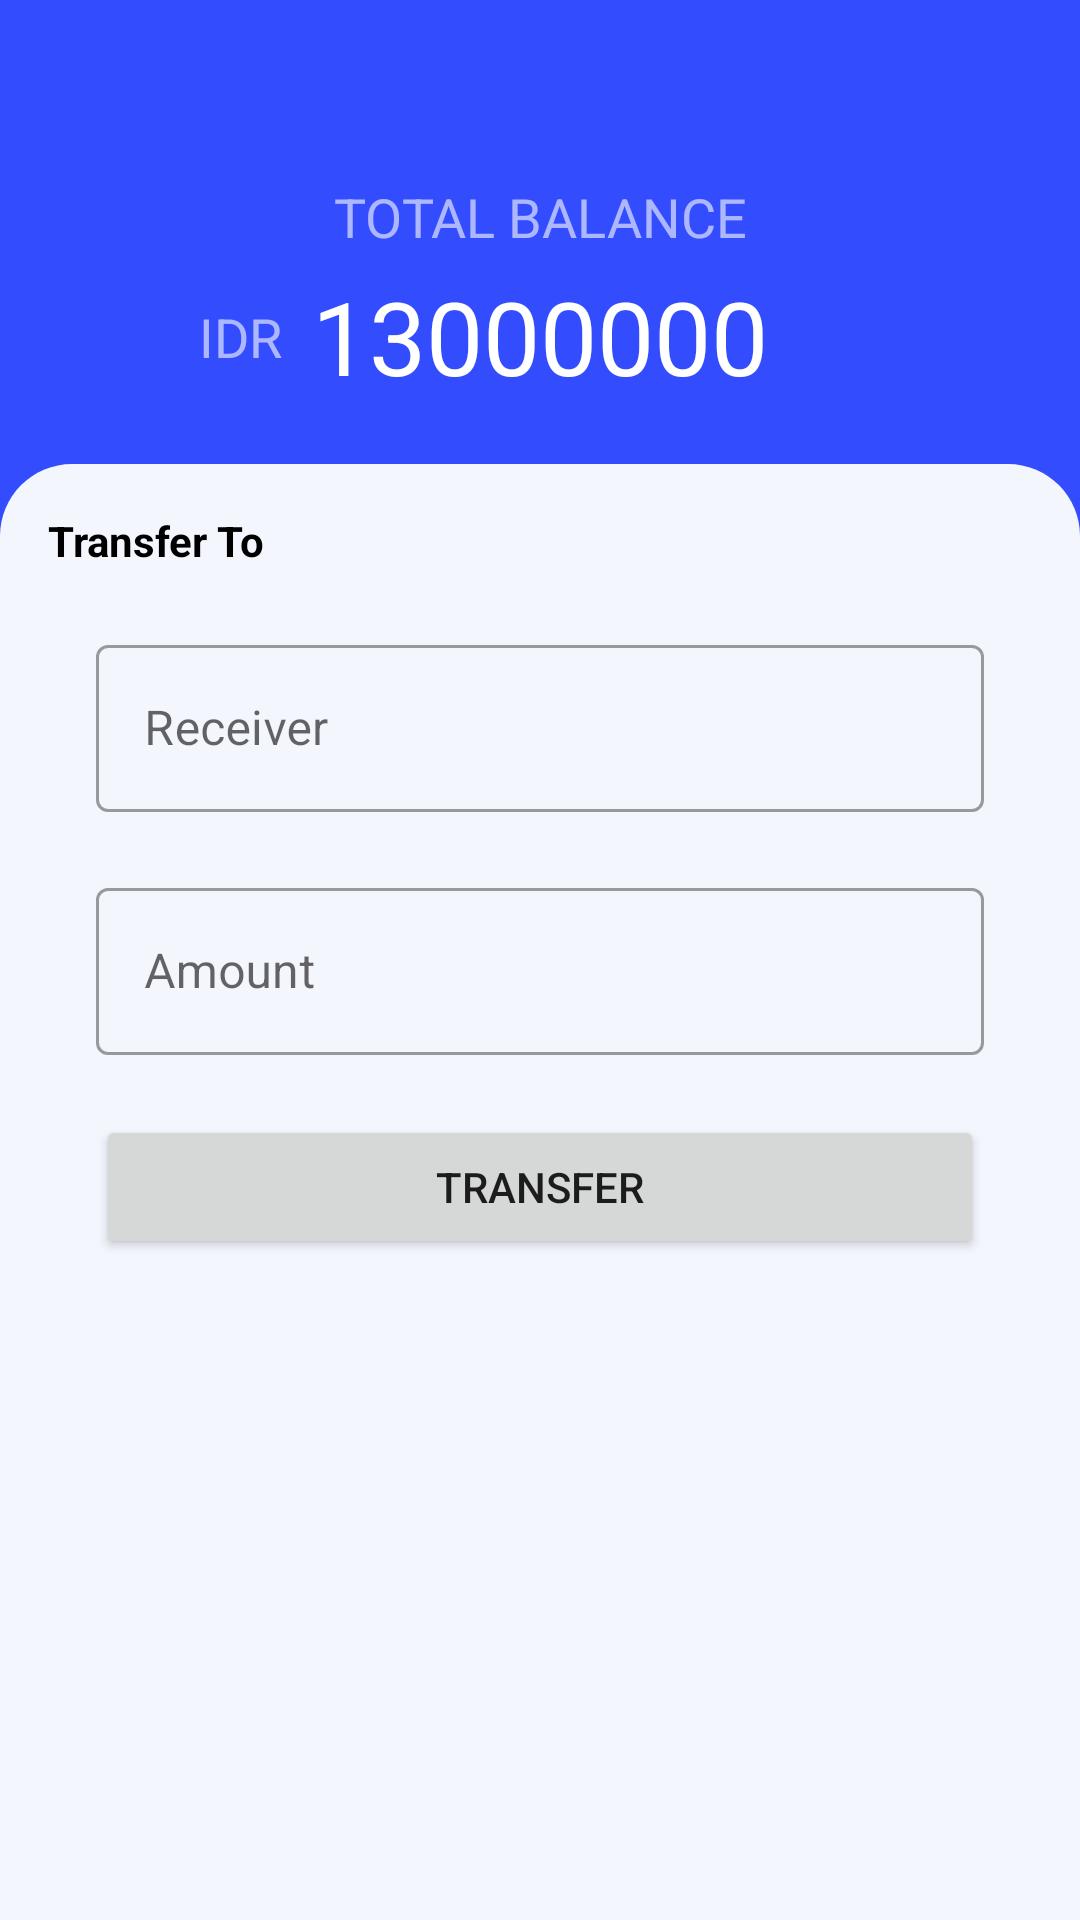

Reconstruct the res/layout file that produces this screen, plus the resources it refers to.
<!-- AndroidManifest.xml: application theme Theme.EWallet -->
<!-- res/layout/fragment_transfer.xml -->
<?xml version="1.0" encoding="utf-8"?>
<androidx.constraintlayout.widget.ConstraintLayout xmlns:android="http://schemas.android.com/apk/res/android"
    xmlns:app="http://schemas.android.com/apk/res-auto"
    xmlns:tools="http://schemas.android.com/tools"
    android:layout_width="match_parent"
    android:layout_height="match_parent"
    android:background="#324CFE"
    tools:context=".presentation.home.HomeFragment">

    <androidx.appcompat.widget.AppCompatImageView
        android:id="@+id/iv_back"
        android:layout_margin="10dp"
        app:srcCompat="@drawable/ic_back"
        app:layout_constraintTop_toTopOf="parent"
        app:layout_constraintStart_toStartOf="parent"
        android:layout_width="30dp"
        android:layout_height="30dp"/>
    
    <androidx.appcompat.widget.AppCompatTextView
        android:id="@+id/tv_total_balance"
        style="@style/TextAppearance.AppCompat.Medium"
        android:layout_width="match_parent"
        android:layout_height="wrap_content"
        android:layout_marginTop="20dp"
        android:alpha="0.6"
        android:text="TOTAL BALANCE"
        android:textAlignment="center"
        android:textColor="@color/white"
        app:layout_constraintTop_toBottomOf="@id/iv_back" />

    <androidx.appcompat.widget.AppCompatTextView
        android:id="@+id/tv_balance_value"
        style="@style/TextAppearance.AppCompat.Display1"
        android:layout_width="wrap_content"
        android:layout_height="wrap_content"
        android:layout_marginTop="5dp"
        android:text="13000000"
        android:textColor="@color/white"
        app:layout_constraintEnd_toEndOf="parent"
        app:layout_constraintStart_toStartOf="parent"
        app:layout_constraintTop_toBottomOf="@id/tv_total_balance" />

    <androidx.appcompat.widget.AppCompatTextView
        style="@style/TextAppearance.AppCompat.Medium"
        android:layout_width="wrap_content"
        android:layout_height="wrap_content"
        android:layout_marginEnd="10dp"
        android:alpha="0.6"
        android:text="IDR"
        android:textColor="@color/white"
        app:layout_constraintBottom_toBottomOf="@id/tv_balance_value"
        app:layout_constraintEnd_toStartOf="@id/tv_balance_value"
        app:layout_constraintTop_toTopOf="@id/tv_balance_value" />


    <androidx.constraintlayout.widget.ConstraintLayout
        android:padding="16dp"
        android:layout_marginTop="20dp"
        android:background="@drawable/card_background"
        app:layout_constraintTop_toBottomOf="@id/tv_balance_value"
        app:layout_constraintBottom_toBottomOf="parent"
        android:layout_width="match_parent"
        android:layout_height="0dp">
        <androidx.appcompat.widget.AppCompatTextView
            android:text="Transfer To"
            android:id="@+id/tv_top_up_wallet"
            app:layout_constraintTop_toTopOf="parent"
            app:layout_constraintStart_toStartOf="parent"
            android:layout_width="wrap_content"
            android:textColor="@color/black"
            style="@style/TextAppearance.AppCompat.Body1"
            android:textStyle="bold"
            android:layout_height="wrap_content"/>
        <com.google.android.material.textfield.TextInputLayout
            android:id="@+id/input_receiver"
            android:layout_marginTop="20dp"
            android:layout_marginHorizontal="16dp"
            app:layout_constraintTop_toBottomOf="@id/tv_top_up_wallet"
            style="@style/Widget.MaterialComponents.TextInputLayout.OutlinedBox"
            app:hintAnimationEnabled="true"
            android:layout_width="match_parent"
            android:layout_height="wrap_content">
            <com.google.android.material.textfield.TextInputEditText
                android:id="@+id/et_receiver"
                android:inputType="textPersonName"
                android:layout_width="match_parent"
                android:hint="Receiver"
                android:layout_height="wrap_content"/>
        </com.google.android.material.textfield.TextInputLayout>


        <com.google.android.material.textfield.TextInputLayout
            android:id="@+id/input_amount"
            android:layout_marginTop="20dp"
            android:layout_marginHorizontal="16dp"
            app:layout_constraintTop_toBottomOf="@id/input_receiver"
            style="@style/Widget.MaterialComponents.TextInputLayout.OutlinedBox"
            app:hintAnimationEnabled="true"
            android:layout_width="match_parent"
            android:layout_height="wrap_content">
            <com.google.android.material.textfield.TextInputEditText
                android:id="@+id/et_amount"
                android:layout_width="match_parent"
                android:inputType="number"
                android:hint="Amount"
                android:layout_height="wrap_content"/>
        </com.google.android.material.textfield.TextInputLayout>

        <androidx.appcompat.widget.AppCompatButton
            android:id="@+id/btn_transfer"
            android:layout_marginTop="20dp"
            android:text="Transfer"
            app:layout_constraintTop_toBottomOf="@id/input_amount"
            app:layout_constraintStart_toStartOf="@id/input_amount"
            app:layout_constraintEnd_toEndOf="@id/input_amount"
            android:layout_width="0dp"
            android:layout_height="wrap_content"/>

        <androidx.appcompat.widget.AppCompatTextView
            android:id="@+id/tv_error"
            style="@style/TextAppearance.AppCompat.Medium"
            android:layout_width="match_parent"
            android:layout_height="wrap_content"
            android:layout_marginTop="10dp"
            android:alpha="0.6"
            android:textAlignment="center"
            android:textColor="@android:color/holo_red_dark"
            app:layout_constraintTop_toBottomOf="@id/btn_transfer" />

    </androidx.constraintlayout.widget.ConstraintLayout>


</androidx.constraintlayout.widget.ConstraintLayout>
<!-- resources referenced by this layout -->
<resources>
  <color name="black">#FF000000</color>
  <color name="white">#FFFFFFFF</color>
  <!-- drawable card_background (drawable) -->
  <?xml version="1.0" encoding="UTF-8"?>
  <shape xmlns:android="http://schemas.android.com/apk/res/android">
      <solid android:color="#F4F6FE"/>
      <corners android:topLeftRadius="24dp" android:topRightRadius="24dp"
          android:bottomLeftRadius="0dp" android:bottomRightRadius="0dp"/>
  </shape>
  <style name="Theme.EWallet" parent="Theme.MaterialComponents.DayNight.NoActionBar">
          
          <item name="colorPrimary">@color/purple_500</item>
          <item name="colorPrimaryVariant">@color/purple_700</item>
          <item name="colorOnPrimary">@color/white</item>
          
          <item name="colorSecondary">@color/teal_200</item>
          <item name="colorSecondaryVariant">@color/teal_700</item>
          <item name="colorOnSecondary">@color/black</item>
          
          <item name="android:statusBarColor" tools:targetApi="l">?attr/colorPrimaryVariant</item>
          
      </style>
  <color name="purple_500">#FF6200EE</color>
  <color name="purple_700">#FF3700B3</color>
  <color name="teal_200">#FF03DAC5</color>
  <color name="teal_700">#FF018786</color>
</resources>
